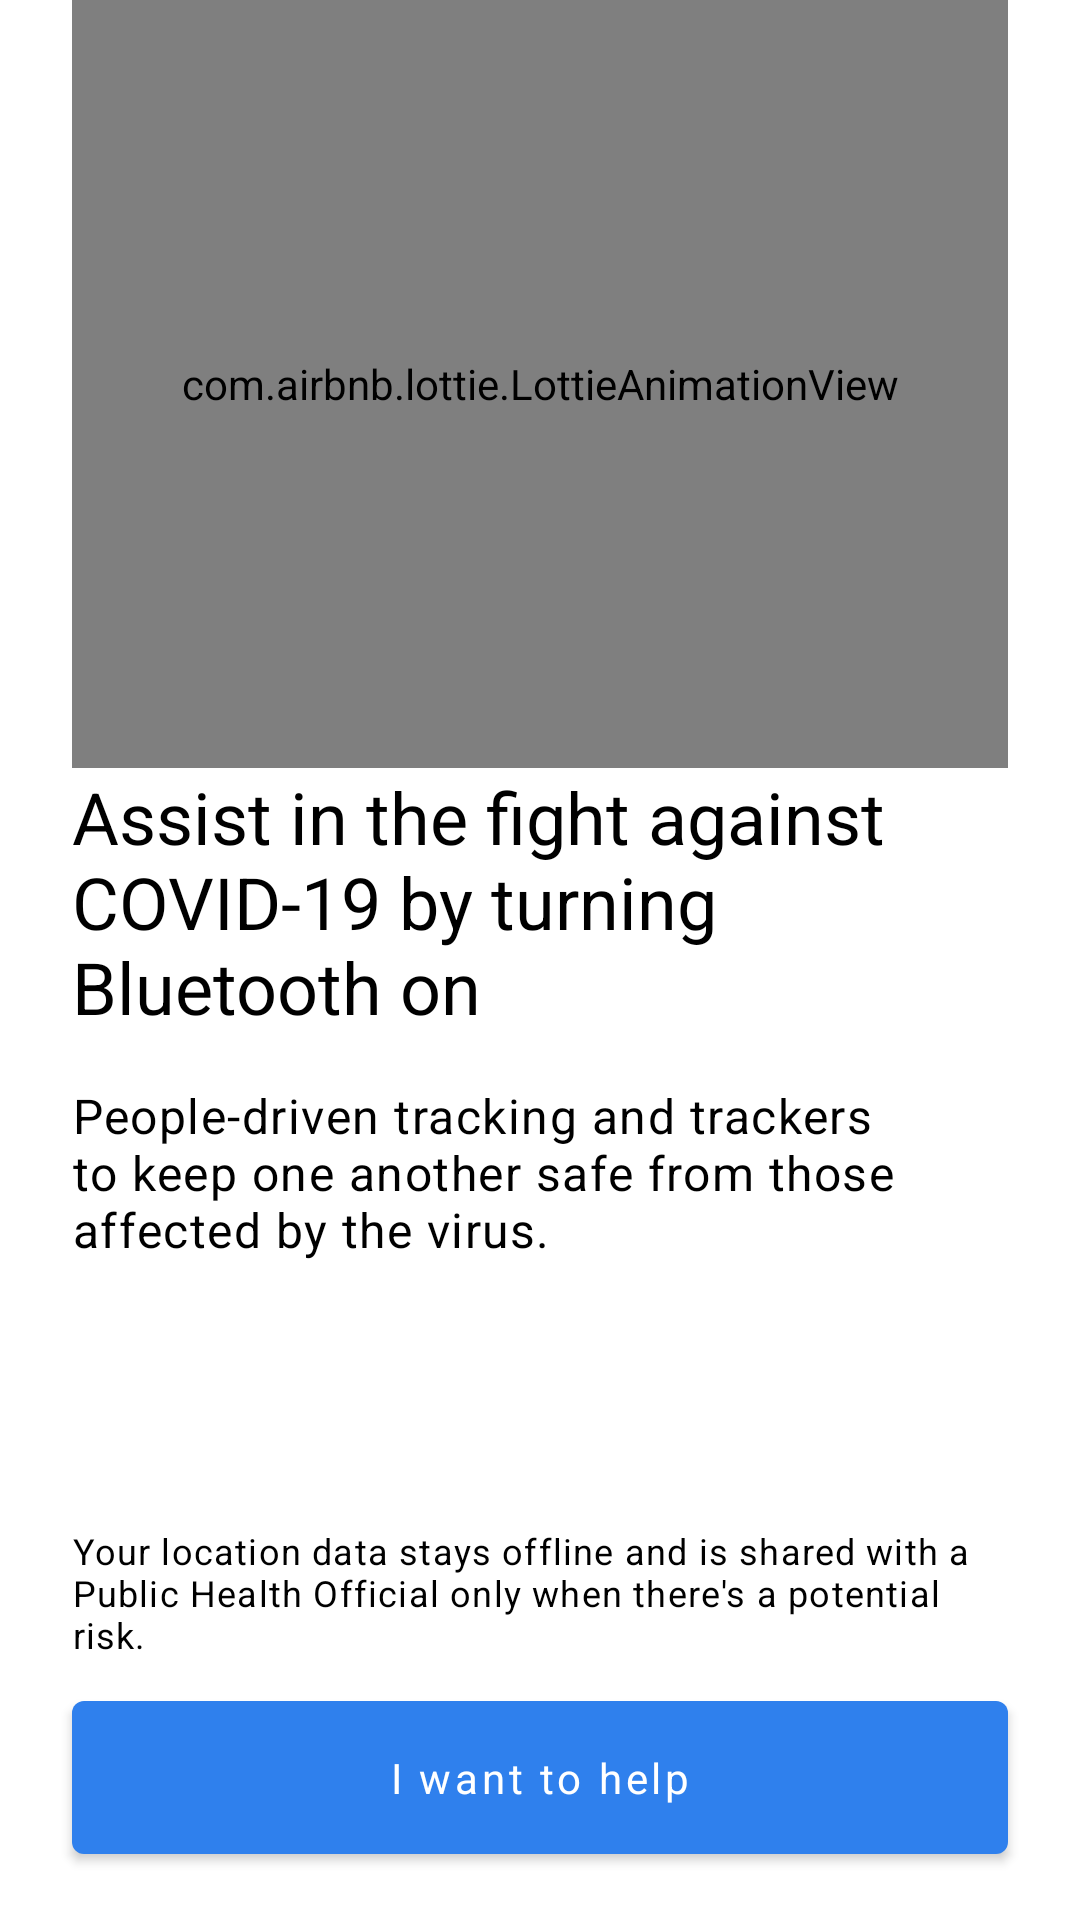

Here is an Android app screen rendered from its layout file. Give the layout XML and the strings, colors and styles it references.
<!-- AndroidManifest.xml: application theme AppTheme -->
<!-- res/layout/fragment_onboarding_prevent.xml -->
<?xml version="1.0" encoding="utf-8"?>
<layout xmlns:android="http://schemas.android.com/apk/res/android"
    xmlns:app="http://schemas.android.com/apk/res-auto"
    xmlns:tools="http://schemas.android.com/tools">

    <data>

        <variable
            name="viewModel"
            type="com.drgayno.contactstracer.ui.onboarding.OnboardingViewModel" />
    </data>

    <androidx.constraintlayout.widget.ConstraintLayout
        android:layout_width="match_parent"
        android:layout_height="match_parent">

        <androidx.constraintlayout.widget.Guideline
            android:id="@+id/guideline_start"
            android:layout_width="wrap_content"
            android:layout_height="wrap_content"
            android:orientation="vertical"
            app:layout_constraintGuide_begin="@dimen/grid_3" />

        <androidx.constraintlayout.widget.Guideline
            android:id="@+id/guideline_end"
            android:layout_width="wrap_content"
            android:layout_height="wrap_content"
            android:orientation="vertical"
            app:layout_constraintGuide_end="@dimen/grid_3" />

        <androidx.constraintlayout.widget.Guideline
            android:id="@+id/guideline_mid"
            android:layout_width="wrap_content"
            android:layout_height="wrap_content"
            android:orientation="horizontal"
            app:layout_constraintGuide_percent="0.4" />

        <com.airbnb.lottie.LottieAnimationView
            android:id="@+id/animated_view"
            android:layout_width="0dp"
            android:layout_height="0dp"
            android:importantForAccessibility="no"
            app:layout_constraintBottom_toTopOf="@+id/guideline_mid"
            app:layout_constraintEnd_toStartOf="@+id/guideline_end"
            app:layout_constraintStart_toStartOf="@+id/guideline_start"
            app:layout_constraintTop_toTopOf="parent"
            app:lottie_autoPlay="true"
            app:lottie_enableMergePathsForKitKatAndAbove="true"
            app:lottie_loop="true"
            app:lottie_rawRes="@raw/stay_home" />

        <TextView
            android:id="@+id/welcome_post_title"
            android:layout_width="0dp"
            android:layout_height="wrap_content"
            android:text="@string/onboarding_title_2"
            android:textAppearance="?attr/textAppearanceHeadline5"
            android:textSize="24sp"
            app:layout_constraintEnd_toEndOf="@id/guideline_end"
            app:layout_constraintStart_toStartOf="@id/guideline_start"
            app:layout_constraintTop_toBottomOf="@id/animated_view" />

        <TextView
            android:id="@+id/welcome_post_caption"
            android:layout_width="0dp"
            android:layout_height="wrap_content"
            android:layout_marginTop="@dimen/grid_2"
            android:text="@string/onboarding_caption_2"
            android:textAppearance="?attr/textAppearanceBody1"
            app:layout_constraintEnd_toEndOf="@id/guideline_end"
            app:layout_constraintStart_toStartOf="@id/guideline_start"
            app:layout_constraintTop_toBottomOf="@id/welcome_post_title" />

        <TextView
            android:id="@+id/welcome_post_note"
            android:layout_width="0dp"
            android:layout_height="wrap_content"
            android:layout_marginBottom="@dimen/grid_1"
            android:text="@string/onboarding_note_2"
            android:textAppearance="?attr/textAppearanceCaption"
            app:layout_constraintBottom_toTopOf="@+id/welcome_continue_btn"
            app:layout_constraintEnd_toEndOf="@id/guideline_end"
            app:layout_constraintStart_toStartOf="@id/guideline_start" />

        <com.google.android.material.button.MaterialButton
            android:id="@+id/welcome_continue_btn"
            android:layout_width="0dp"
            android:layout_height="wrap_content"
            android:layout_marginBottom="@dimen/grid_2"
            android:onClick="@{() -> viewModel.nextStep()}"
            android:padding="@dimen/grid_2"
            android:text="@string/action_help_out"
            app:layout_constraintBottom_toBottomOf="parent"
            app:layout_constraintEnd_toEndOf="@id/guideline_end"
            app:layout_constraintStart_toStartOf="@id/guideline_start"
            app:shapeAppearanceOverlay="?attr/shapeAppearanceSmallComponent" />
    </androidx.constraintlayout.widget.ConstraintLayout>
</layout>
<!-- resources referenced by this layout -->
<resources>
  <dimen name="grid_1">8dp</dimen>
  <dimen name="grid_2">16dp</dimen>
  <dimen name="grid_3">24dp</dimen>
  <string name="action_help_out">I want to help</string>
  <string name="onboarding_caption_2">People\-driven tracking and trackers to keep one another safe from those affected by the virus.</string>
  <string name="onboarding_note_2">Your location data stays offline and is shared with a Public Health Official only when there\'s a potential risk.</string>
  <string name="onboarding_title_2">Assist in the fight against COVID\-19 by turning Bluetooth on</string>
  <color name="colorPrimary">#2f80ed</color>
  <color name="colorPrimaryVariant">#2874ed</color>
  <color name="colorSurface">@color/white</color>
  <color name="colorOnSurface">#000</color>
  <color name="textColorSecondary">#444</color>
  <style name="ShapeAppearance.Tracer.LargeComponent" parent="ShapeAppearance.MaterialComponents.LargeComponent">
          <item name="cornerFamily">rounded</item>
          <item name="cornerSize">@dimen/large_component_corner_radius</item>
      </style>
  <style name="TextAppearance.Tracer.Headline1" parent="TextAppearance.MaterialComponents.Headline1">
          <item name="fontFamily">@font/work_sans_extrabold</item>
          <item name="android:textColor">@color/textColorPrimary</item>
      </style>
  <style name="TextAppearance.Tracer.Headline2" parent="TextAppearance.MaterialComponents.Headline2">
          <item name="fontFamily">@font/work_sans_semibold</item>
          <item name="android:textColor">@color/textColorPrimary</item>
      </style>
  <style name="TextAppearance.Tracer.Headline3" parent="TextAppearance.MaterialComponents.Headline3">
          <item name="fontFamily">@font/work_sans_bold</item>
          <item name="android:textColor">@color/textColorPrimary</item>
      </style>
  <style name="TextAppearance.Tracer.Headline4" parent="TextAppearance.MaterialComponents.Headline4">
          <item name="fontFamily">@font/work_sans_bold</item>
          <item name="android:textColor">@color/textColorPrimary</item>
      </style>
  <style name="TextAppearance.Tracer.Headline5" parent="TextAppearance.MaterialComponents.Headline5">
          <item name="fontFamily">@font/work_sans_bold</item>
          <item name="android:textColor">@color/textColorPrimary</item>
      </style>
  <style name="TextAppearance.Tracer.Headline6" parent="TextAppearance.MaterialComponents.Headline6">
          <item name="fontFamily">@font/work_sans_medium</item>
          <item name="android:textColor">@color/textColorPrimary</item>
      </style>
  <style name="TextAppearance.Tracer.Subtitle1" parent="TextAppearance.MaterialComponents.Subtitle1">
          <item name="fontFamily">@font/work_sans</item>
          <item name="android:textColor">@color/textColorPrimary</item>
      </style>
  <style name="TextAppearance.Tracer.Subtitle2" parent="TextAppearance.MaterialComponents.Subtitle2">
          <item name="fontFamily">@font/work_sans_medium</item>
          <item name="android:textColor">@color/textColorPrimary</item>
      </style>
  <style name="TextAppearance.Tracer.Body2" parent="TextAppearance.MaterialComponents.Body2">
          <item name="fontFamily">@font/work_sans</item>
          <item name="android:textColor">@color/textColorPrimary</item>
      </style>
  <style name="TextAppearance.Tracer.Caption" parent="TextAppearance.MaterialComponents.Caption">
          <item name="fontFamily">@font/work_sans</item>
          <item name="android:textColor">@color/textColorPrimary</item>
      </style>
  <color name="white">#fff</color>
  <dimen name="small_component_corner_radius">4dp</dimen>
  <dimen name="medium_component_corner_radius">8dp</dimen>
  <dimen name="large_component_corner_radius">12dp</dimen>
  <color name="textColorPrimary">#000</color>
</resources>
